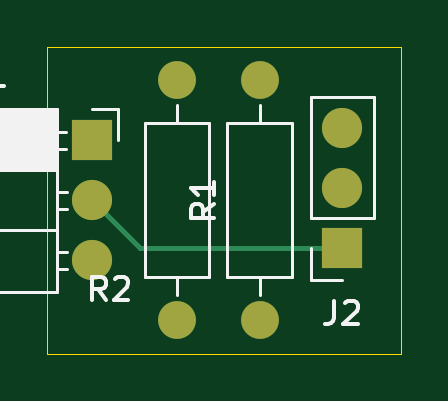
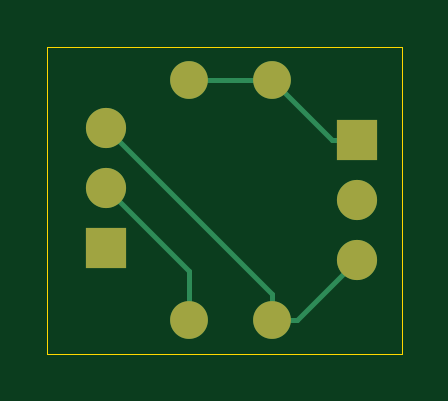
Circuit board: 9 layer files. Board 15.0 x 13.0 mm.
- bottom_copper: milkv_hat-B_Cu.gbr (1949 bytes)
- bottom_mask: milkv_hat-B_Mask.gbr (910 bytes)
- paste: milkv_hat-B_Paste.gbr (496 bytes)
- bottom_silk: milkv_hat-B_Silkscreen.gbr (497 bytes)
- outline: milkv_hat-Edge_Cuts.gbr (726 bytes)
- top_copper: milkv_hat-F_Cu.gbr (1587 bytes)
- top_mask: milkv_hat-F_Mask.gbr (910 bytes)
- paste: milkv_hat-F_Paste.gbr (496 bytes)
- top_silk: milkv_hat-F_Silkscreen.gbr (6195 bytes)

=== bottom_copper: milkv_hat-B_Cu.gbr ===
%TF.GenerationSoftware,KiCad,Pcbnew,9.0.3-9.0.3-0~ubuntu22.04.1*%
%TF.CreationDate,2025-08-07T16:27:34-07:00*%
%TF.ProjectId,milkv_hat,6d696c6b-765f-4686-9174-2e6b69636164,rev?*%
%TF.SameCoordinates,Original*%
%TF.FileFunction,Copper,L2,Bot*%
%TF.FilePolarity,Positive*%
%FSLAX46Y46*%
G04 Gerber Fmt 4.6, Leading zero omitted, Abs format (unit mm)*
G04 Created by KiCad (PCBNEW 9.0.3-9.0.3-0~ubuntu22.04.1) date 2025-08-07 16:27:34*
%MOMM*%
%LPD*%
G01*
G04 APERTURE LIST*
%TA.AperFunction,ComponentPad*%
%ADD10R,1.700000X1.700000*%
%TD*%
%TA.AperFunction,ComponentPad*%
%ADD11C,1.700000*%
%TD*%
%TA.AperFunction,ComponentPad*%
%ADD12C,1.600000*%
%TD*%
%TA.AperFunction,Conductor*%
%ADD13C,0.200000*%
%TD*%
G04 APERTURE END LIST*
D10*
%TO.P,J2,1,RX*%
%TO.N,Net-(J1-TX)*%
X124500000Y-68540000D03*
D11*
%TO.P,J2,2,TX*%
%TO.N,Net-(J2-TX)*%
X124500000Y-66000000D03*
%TO.P,J2,3,GND*%
%TO.N,Net-(J1-GND)*%
X124500000Y-63460000D03*
%TD*%
D12*
%TO.P,R2,1*%
%TO.N,Net-(J1-GND)*%
X117500000Y-71580000D03*
%TO.P,R2,2*%
%TO.N,Net-(J1-RX)*%
X117500000Y-61420000D03*
%TD*%
%TO.P,R1,1*%
%TO.N,Net-(J2-TX)*%
X121000000Y-71580000D03*
%TO.P,R1,2*%
%TO.N,Net-(J1-RX)*%
X121000000Y-61420000D03*
%TD*%
D10*
%TO.P,J1,1,RX*%
%TO.N,Net-(J1-RX)*%
X113900000Y-63975000D03*
D11*
%TO.P,J1,2,TX*%
%TO.N,Net-(J1-TX)*%
X113900000Y-66515000D03*
%TO.P,J1,3,GND*%
%TO.N,Net-(J1-GND)*%
X113900000Y-69055000D03*
%TD*%
D13*
%TO.N,Net-(J2-TX)*%
X121000000Y-71580000D02*
X121000000Y-69500000D01*
X121000000Y-69500000D02*
X124500000Y-66000000D01*
%TO.N,Net-(J1-GND)*%
X117500000Y-71580000D02*
X117500000Y-70460000D01*
X117500000Y-70460000D02*
X124500000Y-63460000D01*
%TO.N,Net-(J1-RX)*%
X117500000Y-61420000D02*
X121000000Y-61420000D01*
%TO.N,Net-(J1-GND)*%
X113900000Y-69055000D02*
X116425000Y-71580000D01*
X116425000Y-71580000D02*
X117500000Y-71580000D01*
%TO.N,Net-(J1-RX)*%
X113900000Y-63975000D02*
X114945000Y-63975000D01*
X114945000Y-63975000D02*
X117500000Y-61420000D01*
%TD*%
M02*

=== bottom_mask: milkv_hat-B_Mask.gbr ===
%TF.GenerationSoftware,KiCad,Pcbnew,9.0.3-9.0.3-0~ubuntu22.04.1*%
%TF.CreationDate,2025-08-07T16:27:34-07:00*%
%TF.ProjectId,milkv_hat,6d696c6b-765f-4686-9174-2e6b69636164,rev?*%
%TF.SameCoordinates,Original*%
%TF.FileFunction,Soldermask,Bot*%
%TF.FilePolarity,Negative*%
%FSLAX46Y46*%
G04 Gerber Fmt 4.6, Leading zero omitted, Abs format (unit mm)*
G04 Created by KiCad (PCBNEW 9.0.3-9.0.3-0~ubuntu22.04.1) date 2025-08-07 16:27:34*
%MOMM*%
%LPD*%
G01*
G04 APERTURE LIST*
%ADD10R,1.700000X1.700000*%
%ADD11C,1.700000*%
%ADD12C,1.600000*%
G04 APERTURE END LIST*
D10*
%TO.C,J2*%
X124500000Y-68540000D03*
D11*
X124500000Y-66000000D03*
X124500000Y-63460000D03*
%TD*%
D12*
%TO.C,R2*%
X117500000Y-71580000D03*
X117500000Y-61420000D03*
%TD*%
%TO.C,R1*%
X121000000Y-71580000D03*
X121000000Y-61420000D03*
%TD*%
D10*
%TO.C,J1*%
X113900000Y-63975000D03*
D11*
X113900000Y-66515000D03*
X113900000Y-69055000D03*
%TD*%
M02*

=== paste: milkv_hat-B_Paste.gbr ===
%TF.GenerationSoftware,KiCad,Pcbnew,9.0.3-9.0.3-0~ubuntu22.04.1*%
%TF.CreationDate,2025-08-07T16:27:34-07:00*%
%TF.ProjectId,milkv_hat,6d696c6b-765f-4686-9174-2e6b69636164,rev?*%
%TF.SameCoordinates,Original*%
%TF.FileFunction,Paste,Bot*%
%TF.FilePolarity,Positive*%
%FSLAX46Y46*%
G04 Gerber Fmt 4.6, Leading zero omitted, Abs format (unit mm)*
G04 Created by KiCad (PCBNEW 9.0.3-9.0.3-0~ubuntu22.04.1) date 2025-08-07 16:27:34*
%MOMM*%
%LPD*%
G01*
G04 APERTURE LIST*
G04 APERTURE END LIST*
M02*

=== bottom_silk: milkv_hat-B_Silkscreen.gbr ===
%TF.GenerationSoftware,KiCad,Pcbnew,9.0.3-9.0.3-0~ubuntu22.04.1*%
%TF.CreationDate,2025-08-07T16:27:34-07:00*%
%TF.ProjectId,milkv_hat,6d696c6b-765f-4686-9174-2e6b69636164,rev?*%
%TF.SameCoordinates,Original*%
%TF.FileFunction,Legend,Bot*%
%TF.FilePolarity,Positive*%
%FSLAX46Y46*%
G04 Gerber Fmt 4.6, Leading zero omitted, Abs format (unit mm)*
G04 Created by KiCad (PCBNEW 9.0.3-9.0.3-0~ubuntu22.04.1) date 2025-08-07 16:27:34*
%MOMM*%
%LPD*%
G01*
G04 APERTURE LIST*
G04 APERTURE END LIST*
M02*

=== outline: milkv_hat-Edge_Cuts.gbr ===
%TF.GenerationSoftware,KiCad,Pcbnew,9.0.3-9.0.3-0~ubuntu22.04.1*%
%TF.CreationDate,2025-08-07T16:27:34-07:00*%
%TF.ProjectId,milkv_hat,6d696c6b-765f-4686-9174-2e6b69636164,rev?*%
%TF.SameCoordinates,Original*%
%TF.FileFunction,Profile,NP*%
%FSLAX46Y46*%
G04 Gerber Fmt 4.6, Leading zero omitted, Abs format (unit mm)*
G04 Created by KiCad (PCBNEW 9.0.3-9.0.3-0~ubuntu22.04.1) date 2025-08-07 16:27:34*
%MOMM*%
%LPD*%
G01*
G04 APERTURE LIST*
%TA.AperFunction,Profile*%
%ADD10C,0.050000*%
%TD*%
G04 APERTURE END LIST*
D10*
X127000000Y-73000000D02*
X127000000Y-60000000D01*
X112000000Y-73000000D02*
X127000000Y-73000000D01*
X112000000Y-60000000D02*
X112000000Y-73000000D01*
X127000000Y-60000000D02*
X112000000Y-60000000D01*
M02*

=== top_copper: milkv_hat-F_Cu.gbr ===
%TF.GenerationSoftware,KiCad,Pcbnew,9.0.3-9.0.3-0~ubuntu22.04.1*%
%TF.CreationDate,2025-08-07T16:27:33-07:00*%
%TF.ProjectId,milkv_hat,6d696c6b-765f-4686-9174-2e6b69636164,rev?*%
%TF.SameCoordinates,Original*%
%TF.FileFunction,Copper,L1,Top*%
%TF.FilePolarity,Positive*%
%FSLAX46Y46*%
G04 Gerber Fmt 4.6, Leading zero omitted, Abs format (unit mm)*
G04 Created by KiCad (PCBNEW 9.0.3-9.0.3-0~ubuntu22.04.1) date 2025-08-07 16:27:33*
%MOMM*%
%LPD*%
G01*
G04 APERTURE LIST*
%TA.AperFunction,ComponentPad*%
%ADD10R,1.700000X1.700000*%
%TD*%
%TA.AperFunction,ComponentPad*%
%ADD11C,1.700000*%
%TD*%
%TA.AperFunction,ComponentPad*%
%ADD12C,1.600000*%
%TD*%
%TA.AperFunction,Conductor*%
%ADD13C,0.200000*%
%TD*%
G04 APERTURE END LIST*
D10*
%TO.P,J2,1,RX*%
%TO.N,Net-(J1-TX)*%
X124500000Y-68540000D03*
D11*
%TO.P,J2,2,TX*%
%TO.N,Net-(J2-TX)*%
X124500000Y-66000000D03*
%TO.P,J2,3,GND*%
%TO.N,Net-(J1-GND)*%
X124500000Y-63460000D03*
%TD*%
D12*
%TO.P,R2,1*%
%TO.N,Net-(J1-GND)*%
X117500000Y-71580000D03*
%TO.P,R2,2*%
%TO.N,Net-(J1-RX)*%
X117500000Y-61420000D03*
%TD*%
%TO.P,R1,1*%
%TO.N,Net-(J2-TX)*%
X121000000Y-71580000D03*
%TO.P,R1,2*%
%TO.N,Net-(J1-RX)*%
X121000000Y-61420000D03*
%TD*%
D10*
%TO.P,J1,1,RX*%
%TO.N,Net-(J1-RX)*%
X113900000Y-63975000D03*
D11*
%TO.P,J1,2,TX*%
%TO.N,Net-(J1-TX)*%
X113900000Y-66515000D03*
%TO.P,J1,3,GND*%
%TO.N,Net-(J1-GND)*%
X113900000Y-69055000D03*
%TD*%
D13*
%TO.N,Net-(J1-TX)*%
X113900000Y-66515000D02*
X115925000Y-68540000D01*
X115925000Y-68540000D02*
X124500000Y-68540000D01*
%TO.N,Net-(J1-RX)*%
X117580000Y-61340000D02*
X117500000Y-61420000D01*
%TD*%
M02*

=== top_mask: milkv_hat-F_Mask.gbr ===
%TF.GenerationSoftware,KiCad,Pcbnew,9.0.3-9.0.3-0~ubuntu22.04.1*%
%TF.CreationDate,2025-08-07T16:27:34-07:00*%
%TF.ProjectId,milkv_hat,6d696c6b-765f-4686-9174-2e6b69636164,rev?*%
%TF.SameCoordinates,Original*%
%TF.FileFunction,Soldermask,Top*%
%TF.FilePolarity,Negative*%
%FSLAX46Y46*%
G04 Gerber Fmt 4.6, Leading zero omitted, Abs format (unit mm)*
G04 Created by KiCad (PCBNEW 9.0.3-9.0.3-0~ubuntu22.04.1) date 2025-08-07 16:27:34*
%MOMM*%
%LPD*%
G01*
G04 APERTURE LIST*
%ADD10R,1.700000X1.700000*%
%ADD11C,1.700000*%
%ADD12C,1.600000*%
G04 APERTURE END LIST*
D10*
%TO.C,J2*%
X124500000Y-68540000D03*
D11*
X124500000Y-66000000D03*
X124500000Y-63460000D03*
%TD*%
D12*
%TO.C,R2*%
X117500000Y-71580000D03*
X117500000Y-61420000D03*
%TD*%
%TO.C,R1*%
X121000000Y-71580000D03*
X121000000Y-61420000D03*
%TD*%
D10*
%TO.C,J1*%
X113900000Y-63975000D03*
D11*
X113900000Y-66515000D03*
X113900000Y-69055000D03*
%TD*%
M02*

=== paste: milkv_hat-F_Paste.gbr ===
%TF.GenerationSoftware,KiCad,Pcbnew,9.0.3-9.0.3-0~ubuntu22.04.1*%
%TF.CreationDate,2025-08-07T16:27:34-07:00*%
%TF.ProjectId,milkv_hat,6d696c6b-765f-4686-9174-2e6b69636164,rev?*%
%TF.SameCoordinates,Original*%
%TF.FileFunction,Paste,Top*%
%TF.FilePolarity,Positive*%
%FSLAX46Y46*%
G04 Gerber Fmt 4.6, Leading zero omitted, Abs format (unit mm)*
G04 Created by KiCad (PCBNEW 9.0.3-9.0.3-0~ubuntu22.04.1) date 2025-08-07 16:27:34*
%MOMM*%
%LPD*%
G01*
G04 APERTURE LIST*
G04 APERTURE END LIST*
M02*

=== top_silk: milkv_hat-F_Silkscreen.gbr ===
%TF.GenerationSoftware,KiCad,Pcbnew,9.0.3-9.0.3-0~ubuntu22.04.1*%
%TF.CreationDate,2025-08-07T16:27:34-07:00*%
%TF.ProjectId,milkv_hat,6d696c6b-765f-4686-9174-2e6b69636164,rev?*%
%TF.SameCoordinates,Original*%
%TF.FileFunction,Legend,Top*%
%TF.FilePolarity,Positive*%
%FSLAX46Y46*%
G04 Gerber Fmt 4.6, Leading zero omitted, Abs format (unit mm)*
G04 Created by KiCad (PCBNEW 9.0.3-9.0.3-0~ubuntu22.04.1) date 2025-08-07 16:27:34*
%MOMM*%
%LPD*%
G01*
G04 APERTURE LIST*
%ADD10C,0.150000*%
%ADD11C,0.120000*%
G04 APERTURE END LIST*
D10*
X124166666Y-70764819D02*
X124166666Y-71479104D01*
X124166666Y-71479104D02*
X124119047Y-71621961D01*
X124119047Y-71621961D02*
X124023809Y-71717200D01*
X124023809Y-71717200D02*
X123880952Y-71764819D01*
X123880952Y-71764819D02*
X123785714Y-71764819D01*
X124595238Y-70860057D02*
X124642857Y-70812438D01*
X124642857Y-70812438D02*
X124738095Y-70764819D01*
X124738095Y-70764819D02*
X124976190Y-70764819D01*
X124976190Y-70764819D02*
X125071428Y-70812438D01*
X125071428Y-70812438D02*
X125119047Y-70860057D01*
X125119047Y-70860057D02*
X125166666Y-70955295D01*
X125166666Y-70955295D02*
X125166666Y-71050533D01*
X125166666Y-71050533D02*
X125119047Y-71193390D01*
X125119047Y-71193390D02*
X124547619Y-71764819D01*
X124547619Y-71764819D02*
X125166666Y-71764819D01*
X114493333Y-70744819D02*
X114160000Y-70268628D01*
X113921905Y-70744819D02*
X113921905Y-69744819D01*
X113921905Y-69744819D02*
X114302857Y-69744819D01*
X114302857Y-69744819D02*
X114398095Y-69792438D01*
X114398095Y-69792438D02*
X114445714Y-69840057D01*
X114445714Y-69840057D02*
X114493333Y-69935295D01*
X114493333Y-69935295D02*
X114493333Y-70078152D01*
X114493333Y-70078152D02*
X114445714Y-70173390D01*
X114445714Y-70173390D02*
X114398095Y-70221009D01*
X114398095Y-70221009D02*
X114302857Y-70268628D01*
X114302857Y-70268628D02*
X113921905Y-70268628D01*
X114874286Y-69840057D02*
X114921905Y-69792438D01*
X114921905Y-69792438D02*
X115017143Y-69744819D01*
X115017143Y-69744819D02*
X115255238Y-69744819D01*
X115255238Y-69744819D02*
X115350476Y-69792438D01*
X115350476Y-69792438D02*
X115398095Y-69840057D01*
X115398095Y-69840057D02*
X115445714Y-69935295D01*
X115445714Y-69935295D02*
X115445714Y-70030533D01*
X115445714Y-70030533D02*
X115398095Y-70173390D01*
X115398095Y-70173390D02*
X114826667Y-70744819D01*
X114826667Y-70744819D02*
X115445714Y-70744819D01*
X119084819Y-66666666D02*
X118608628Y-66999999D01*
X119084819Y-67238094D02*
X118084819Y-67238094D01*
X118084819Y-67238094D02*
X118084819Y-66857142D01*
X118084819Y-66857142D02*
X118132438Y-66761904D01*
X118132438Y-66761904D02*
X118180057Y-66714285D01*
X118180057Y-66714285D02*
X118275295Y-66666666D01*
X118275295Y-66666666D02*
X118418152Y-66666666D01*
X118418152Y-66666666D02*
X118513390Y-66714285D01*
X118513390Y-66714285D02*
X118561009Y-66761904D01*
X118561009Y-66761904D02*
X118608628Y-66857142D01*
X118608628Y-66857142D02*
X118608628Y-67238094D01*
X119084819Y-65714285D02*
X119084819Y-66285713D01*
X119084819Y-65999999D02*
X118084819Y-65999999D01*
X118084819Y-65999999D02*
X118227676Y-66095237D01*
X118227676Y-66095237D02*
X118322914Y-66190475D01*
X118322914Y-66190475D02*
X118370533Y-66285713D01*
X109186666Y-60659819D02*
X109186666Y-61374104D01*
X109186666Y-61374104D02*
X109139047Y-61516961D01*
X109139047Y-61516961D02*
X109043809Y-61612200D01*
X109043809Y-61612200D02*
X108900952Y-61659819D01*
X108900952Y-61659819D02*
X108805714Y-61659819D01*
X110186666Y-61659819D02*
X109615238Y-61659819D01*
X109900952Y-61659819D02*
X109900952Y-60659819D01*
X109900952Y-60659819D02*
X109805714Y-60802676D01*
X109805714Y-60802676D02*
X109710476Y-60897914D01*
X109710476Y-60897914D02*
X109615238Y-60945533D01*
D11*
%TO.C,J2*%
X125830000Y-67270000D02*
X125830000Y-62130000D01*
X125830000Y-67270000D02*
X123170000Y-67270000D01*
X125830000Y-62130000D02*
X123170000Y-62130000D01*
X124500000Y-69870000D02*
X123170000Y-69870000D01*
X123170000Y-69870000D02*
X123170000Y-68540000D01*
X123170000Y-67270000D02*
X123170000Y-62130000D01*
%TO.C,R2*%
X117500000Y-70540000D02*
X117500000Y-69770000D01*
X117500000Y-62460000D02*
X117500000Y-63230000D01*
X116130000Y-69770000D02*
X118870000Y-69770000D01*
X118870000Y-63230000D01*
X116130000Y-63230000D01*
X116130000Y-69770000D01*
%TO.C,R1*%
X121000000Y-70540000D02*
X121000000Y-69770000D01*
X121000000Y-62460000D02*
X121000000Y-63230000D01*
X119630000Y-69770000D02*
X122370000Y-69770000D01*
X122370000Y-63230000D01*
X119630000Y-63230000D01*
X119630000Y-69770000D01*
%TO.C,J1*%
X103810000Y-62645000D02*
X103810000Y-70385000D01*
X103810000Y-62645000D02*
X112440000Y-62645000D01*
X103810000Y-62765000D02*
X112440000Y-62765000D01*
X103810000Y-62883095D02*
X112440000Y-62883095D01*
X103810000Y-63001190D02*
X112440000Y-63001190D01*
X103810000Y-63119285D02*
X112440000Y-63119285D01*
X103810000Y-63237380D02*
X112440000Y-63237380D01*
X103810000Y-63355475D02*
X112440000Y-63355475D01*
X103810000Y-63473570D02*
X112440000Y-63473570D01*
X103810000Y-63591665D02*
X112440000Y-63591665D01*
X103810000Y-63709760D02*
X112440000Y-63709760D01*
X103810000Y-63827855D02*
X112440000Y-63827855D01*
X103810000Y-63945950D02*
X112440000Y-63945950D01*
X103810000Y-64064045D02*
X112440000Y-64064045D01*
X103810000Y-64182140D02*
X112440000Y-64182140D01*
X103810000Y-64300235D02*
X112440000Y-64300235D01*
X103810000Y-64418330D02*
X112440000Y-64418330D01*
X103810000Y-64536425D02*
X112440000Y-64536425D01*
X103810000Y-64654520D02*
X112440000Y-64654520D01*
X103810000Y-64772615D02*
X112440000Y-64772615D01*
X103810000Y-64890710D02*
X112440000Y-64890710D01*
X103810000Y-65008805D02*
X112440000Y-65008805D01*
X103810000Y-65126900D02*
X112440000Y-65126900D01*
X103810000Y-65245000D02*
X112440000Y-65245000D01*
X103810000Y-67785000D02*
X112440000Y-67785000D01*
X103810000Y-70385000D02*
X112440000Y-70385000D01*
X112440000Y-62645000D02*
X112440000Y-70385000D01*
X112440000Y-63615000D02*
X112790000Y-63615000D01*
X112440000Y-64335000D02*
X112790000Y-64335000D01*
X112440000Y-66155000D02*
X112850000Y-66155000D01*
X112440000Y-66875000D02*
X112850000Y-66875000D01*
X112440000Y-68695000D02*
X112850000Y-68695000D01*
X112440000Y-69415000D02*
X112850000Y-69415000D01*
X113900000Y-62645000D02*
X115010000Y-62645000D01*
X115010000Y-62645000D02*
X115010000Y-63975000D01*
%TD*%
M02*

